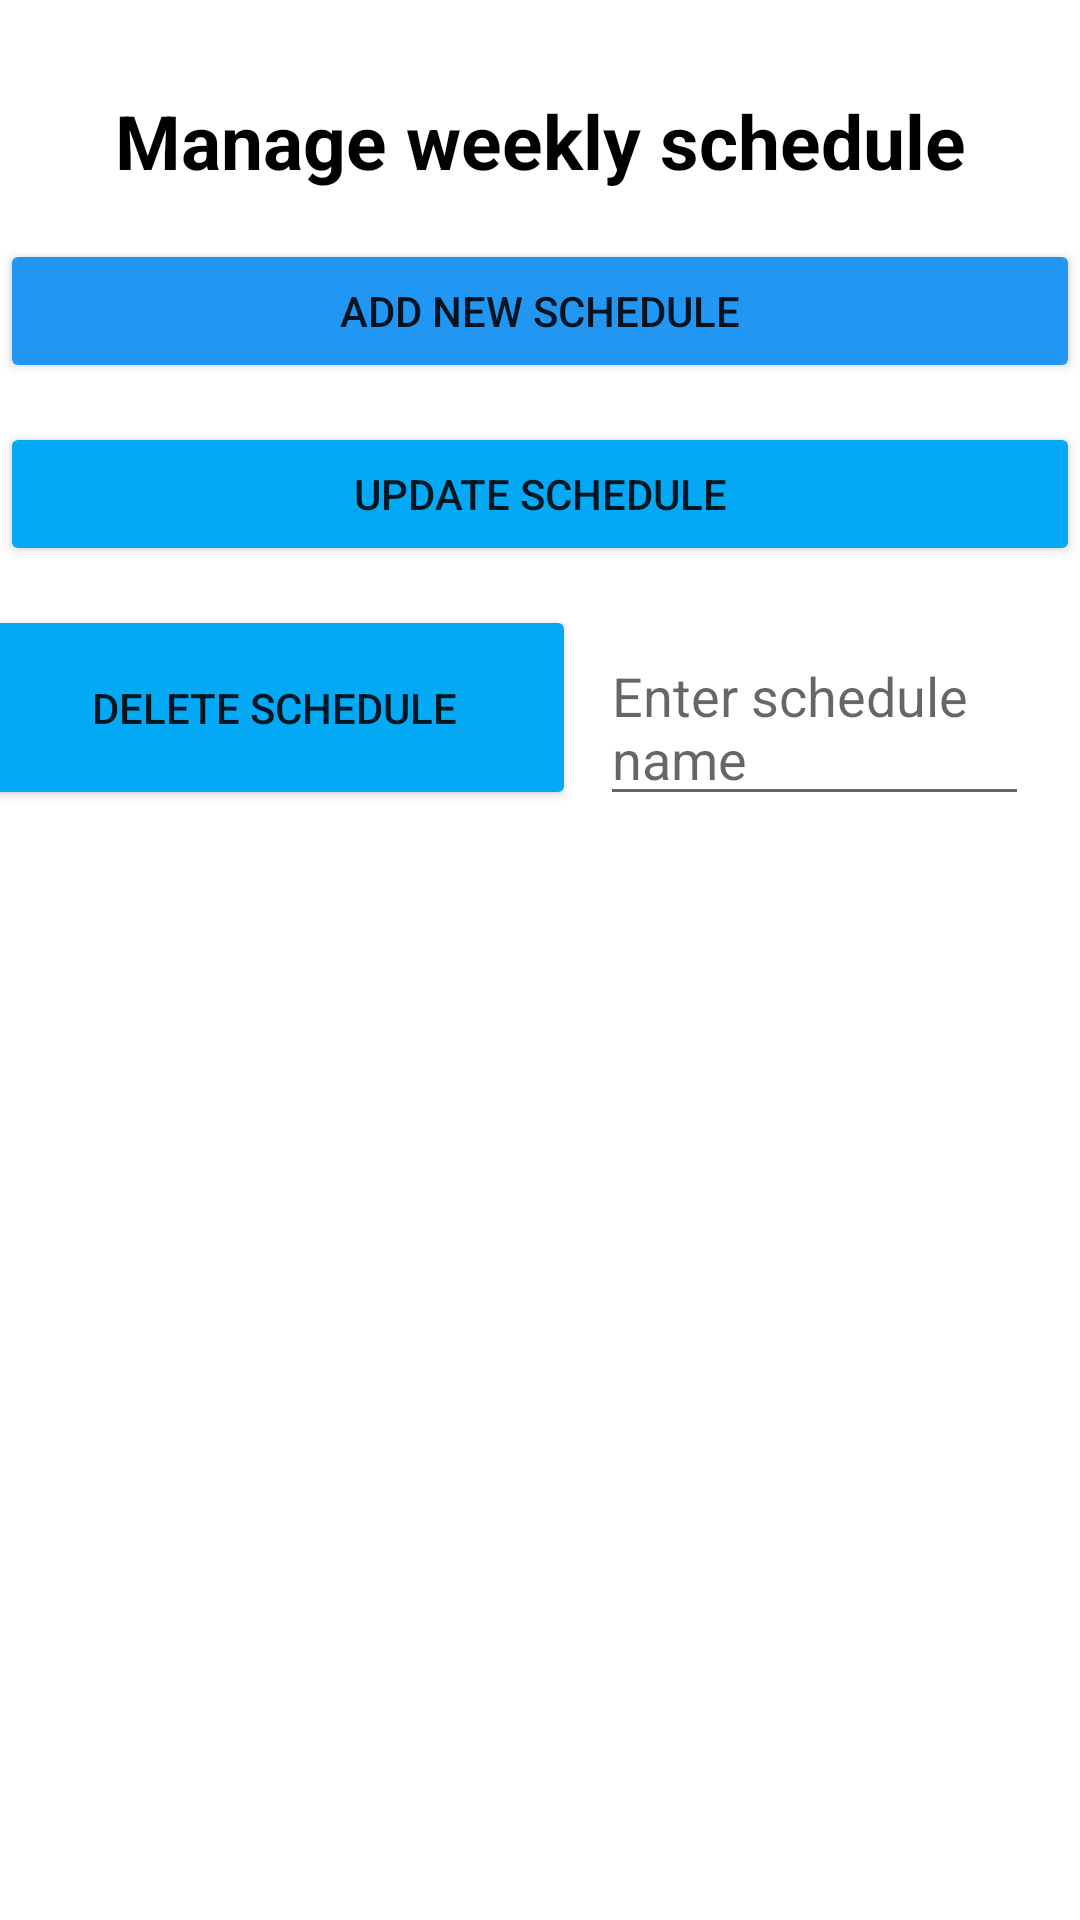

Produce the Android XML layout that renders to this screen, including the resource entries it uses.
<!-- AndroidManifest.xml: application theme Theme.Gym_Project -->
<!-- res/layout/activity_workout.xml -->
<?xml version="1.0" encoding="utf-8"?>
<androidx.constraintlayout.widget.ConstraintLayout xmlns:android="http://schemas.android.com/apk/res/android"
    xmlns:app="http://schemas.android.com/apk/res-auto"
    xmlns:tools="http://schemas.android.com/tools"
    android:layout_width="match_parent"
    android:layout_height="match_parent"
    tools:context=".Workout">

    <TextView
        android:id="@+id/price"
        android:layout_width="match_parent"
        android:layout_height="wrap_content"
        android:layout_marginBottom="16dp"
        android:text="Manage weekly schedule"
        android:textAlignment="center"
        android:textColor="@color/black"
        android:textSize="25dp"
        android:textStyle="bold"
        app:layout_constraintBottom_toTopOf="@+id/btnOpen"
        tools:layout_editor_absoluteX="0dp" />

    <Button
        android:id="@+id/btnOpen"
        android:layout_width="match_parent"
        android:layout_height="wrap_content"

        android:layout_marginBottom="13dp"
        android:backgroundTint="#2196F3"
        android:onClick="btnOpen_Click"
        android:text="ADD NEW schedule"
        app:layout_constraintBottom_toTopOf="@+id/btnUp"
        tools:layout_editor_absoluteX="0dp" />

    <Button
        android:id="@+id/btnUp"
        android:layout_width="match_parent"
        android:layout_height="wrap_content"
        android:layout_marginBottom="13dp"
        android:backgroundTint="#03A9F4"
        android:onClick="btnUp_Click"
        android:text="Update schedule"
        app:layout_constraintBottom_toTopOf="@+id/linearLayout"
        tools:layout_editor_absoluteX="0dp" />

    <LinearLayout
        android:id="@+id/linearLayout"
        android:layout_width="wrap_content"
        android:layout_height="wrap_content"
        android:layout_marginStart="16dp"
        android:layout_marginEnd="35dp"
        android:layout_marginBottom="19dp"
        android:orientation="horizontal"
        app:layout_constraintBottom_toTopOf="@+id/recycler"
        app:layout_constraintEnd_toEndOf="parent"
        app:layout_constraintStart_toStartOf="parent">

        <Button
            android:id="@+id/btndel"
            android:layout_width="201dp"
            android:layout_height="match_parent"
            android:layout_marginBottom="10dp"
            android:backgroundTint="#03A9F4"
            android:onClick="btndel_Click"
            android:text="DELETE schedule" />

        <EditText
            android:id="@+id/edtCat"
            style="@style/Widget.AppCompat.AutoCompleteTextView"
            android:layout_width="match_parent"
            android:layout_height="wrap_content"
            android:layout_margin="8dp"
            android:hint="Enter schedule name"
            android:selectAllOnFocus="false"
            android:singleLine="false"
            android:textColor="#0B0205"
            tools:ignore="SpeakableTextPresentCheck,TouchTargetSizeCheck,TouchTargetSizeCheck,TouchTargetSizeCheck" />
    </LinearLayout>



    <androidx.recyclerview.widget.RecyclerView
        android:id="@+id/recycler"
        android:layout_width="408dp"
        android:layout_height="335dp"

        android:layout_marginEnd="1dp"
        android:layout_marginBottom="6dp"
        android:scrollbars="vertical"
        app:layout_constraintBottom_toBottomOf="parent"
        app:layout_constraintEnd_toEndOf="parent"
        app:layout_constraintStart_toStartOf="parent" />

</androidx.constraintlayout.widget.ConstraintLayout>
<!-- resources referenced by this layout -->
<resources>
  <color name="black">#FF000000</color>
  <style name="Theme.Gym_Project" parent="Theme.MaterialComponents.DayNight.DarkActionBar">
          
          <item name="colorPrimary">@color/purple_500</item>
          <item name="colorPrimaryVariant">@color/purple_700</item>
          <item name="colorOnPrimary">@color/white</item>
          
          <item name="colorSecondary">@color/teal_200</item>
          <item name="colorSecondaryVariant">@color/teal_700</item>
          <item name="colorOnSecondary">@color/black</item>
          
          <item name="android:statusBarColor" tools:targetApi="l">?attr/colorPrimaryVariant</item>
          
  
      </style>
  <color name="purple_500">#FF6200EE</color>
  <color name="purple_700">#FF3700B3</color>
  <color name="white">#FFFFFFFF</color>
  <color name="teal_200">#FF03DAC5</color>
  <color name="teal_700">#FF018786</color>
</resources>
